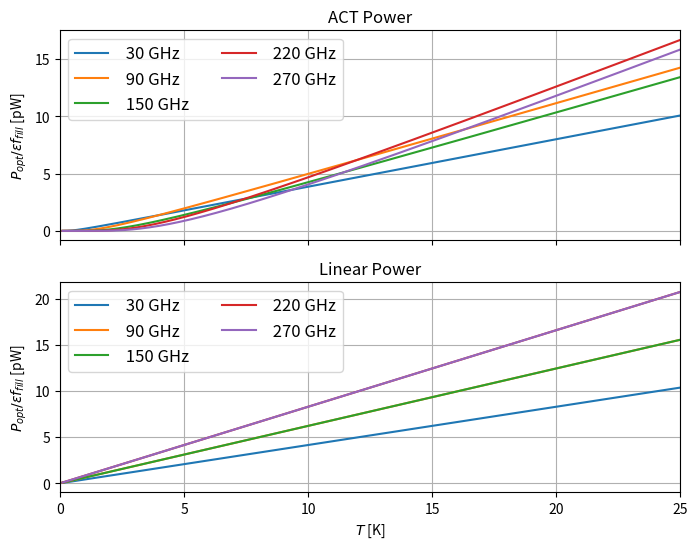

Recreate this plot in Python. (Note: this script raises an exception after producing the figure.)
# -*- coding: utf-8 -*-
"""
Created on Wed Oct 24 12:23:04 2018

[redacted]
"""

import numpy as np
import scipy.integrate as integrate
import matplotlib.pyplot as plt

## define constants
h = 6.6261e-34
k = 1.3806e-23

##define data
# define midbands and bandwidths
bands = np.array([[30,30], [90, 45], [150, 45], [220, 60], [270, 60]])
bands = bands * 1e9

#define T
Ts = np.arange(.1, 25 + .1, .1)

## define functions
def old_power_integrand(v, f, T):
    return f(v) * h * v / (np.exp(h * v / (k * T)) - 1)
    
def old_power(f, T, cap = 1e12, lims = None):
    if lims is not None:
        res = integrate.quad(old_power_integrand, *lims, args = (f, T))
        if res [1] / res[0] > 1e-3:
            raise ValueError("Integration error > 1e-3")
        return res[0]
    else:
        res = integrate.quad(old_power_integrand, 0, cap, args = (f, T))
        if res [1] / res[0] > 1e-3:
            raise ValueError("Integration error > 1e-3")
        return res[0]
    
def simple_power(f, T, cap = 1e12, lims = None):
    if lims is not None:
        res = integrate.quad(f, *lims)
        if res [1] / res[0] > 1e-3:
            raise ValueError("Integration error > 1e-3")
        return (k * T) * res[0]
    else:
        res = integrate.quad(f, 0, cap)
        if res [1] / res[0] > 1e-3:
            raise ValueError("Integration error > 1e-3")
        return (k * T) * res[0]
    
def f_tophat(v1, v2):
    def f(v):
        return (v1 <= v) * (v <= v2)
    return f, v1, v2
    
##main loop
out = np.zeros((len(Ts), len(bands), 3))

for i in range(len(Ts)):
    for j in range(len(bands)):
                
        f_res = f_tophat(bands[j, 0] - bands[j, 1]/2, bands[j, 0] + bands[j, 1]/2)
        f = f_res[0]     
        v1 = f_res[1]
        v2 = f_res[2]
        
        out[i, j, 0] = old_power(f, Ts[i], lims = (v1, v2)) * 1e12
        out[i, j, 1] = simple_power(f, Ts[i], lims = (v1, v2)) * 1e12
        out[i, j, 2] = out[i, j, 0] / out[i, j ,1] 
        
##plot
#figure 1, act power vs. linear power
fig, ax = plt.subplots(nrows = 2, ncols = 1, sharex = True, figsize = (8, 6))        
for j in range(len(bands)):
    ax[0].plot(Ts, out[:, j, 0], label = "{0: .0f} GHz".format(bands[j][0] / 1e9))
    ax[1].plot(Ts, out[:, j, 1], label = "{0: .0f} GHz".format(bands[j][0] / 1e9))

ax[0].legend(ncol = 2, fontsize = 12, loc = 2)
ax[0].set_title("ACT Power")
ax[0].set_ylabel("$P_{opt}/\epsilon f_{fill}$ [pW]")
ax[0].grid()

ax[1].legend(ncol = 2, fontsize = 12, loc = 2)
ax[1].set_title("Linear Power")
ax[1].set_ylabel("$P_{opt}/\epsilon f_{fill}$ [pW]")
ax[1].grid()

ax[1].set_xlabel("$T$ [K]")
ax[1].set_xlim(left = 0, right = 25)
fig.savefig("../../../Figures/Optical/Power_Abs", bbox_inches = "tight")

#figure 2, ratio of act power to linear power
fig, ax = plt.subplots(figsize = (8, 6))
for j in range(len(bands)):
    ax.plot(Ts, out[:, j, 2], label = "{0: .0f} GHz".format(bands[j][0] / 1e9))

ax.legend(ncol = 2, fontsize = 12, loc = 4)
ax.set_title("ACT Power / Linear Power")
ax.set_xlabel("$T$ [K]")
ax.set_ylabel("[a.u.]")
ax.grid()
ax.set_xlim(left = 0, right = 25)

fig.savefig("../../../Figures/Optical/Power_Rel", bbox_inches = "tight")



        
        
        
    
       